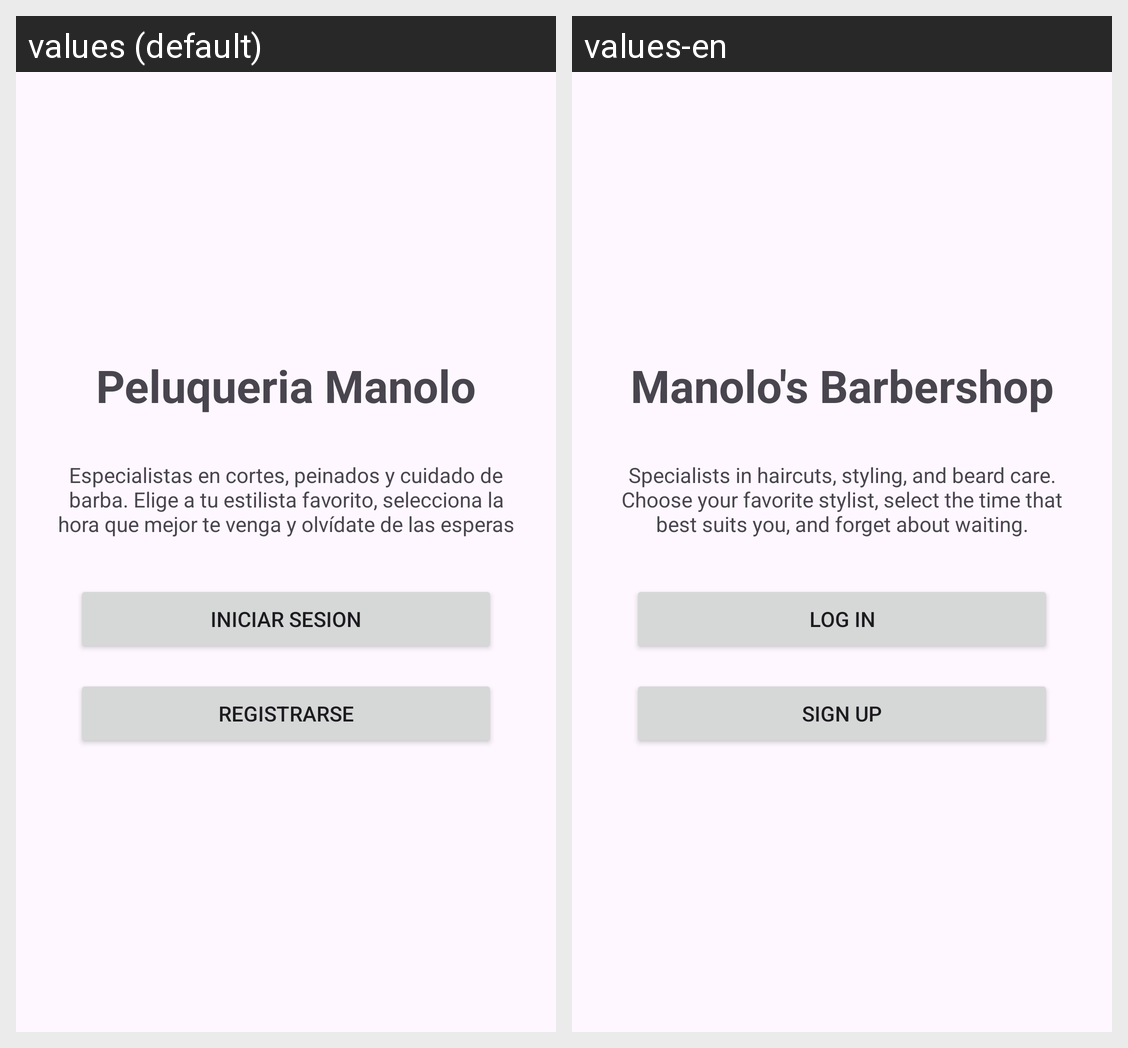

This grid shows one Android layout under two languages. Give, for every string resource on the screen, its name, the default text and each shown locale's text.
Android screen res/layout/fragment_splash.xml rendered under 2 locales, left to right: values (default), values-en. Device: Nexus 5 (rendered at 1080×1920; each locale shown at half size, 540×960, under a caption strip naming it); theme Theme.AplicacionPeluquerias.
Strings drawn on this screen, with the default value and each locale's value (text and hints the layout hard-codes, and strings that could not be matched under every locale, appear in the picture but are not listed):

titulo
  values: Peluqueria Manolo
  values-en: Manolo's Barbershop

descripcionEmpresa
  values: Especialistas en cortes, peinados y cuidado de barba. Elige a tu estilista favorito, selecciona la hora que mejor te venga y olvídate de las esperas
  values-en: Specialists in haircuts, styling, and beard care. Choose your favorite stylist, select the time that best suits you, and forget about waiting.

iniciarSesion
  values: Iniciar sesion
  values-en: Log in

registro
  values: Registrarse
  values-en: Sign up
